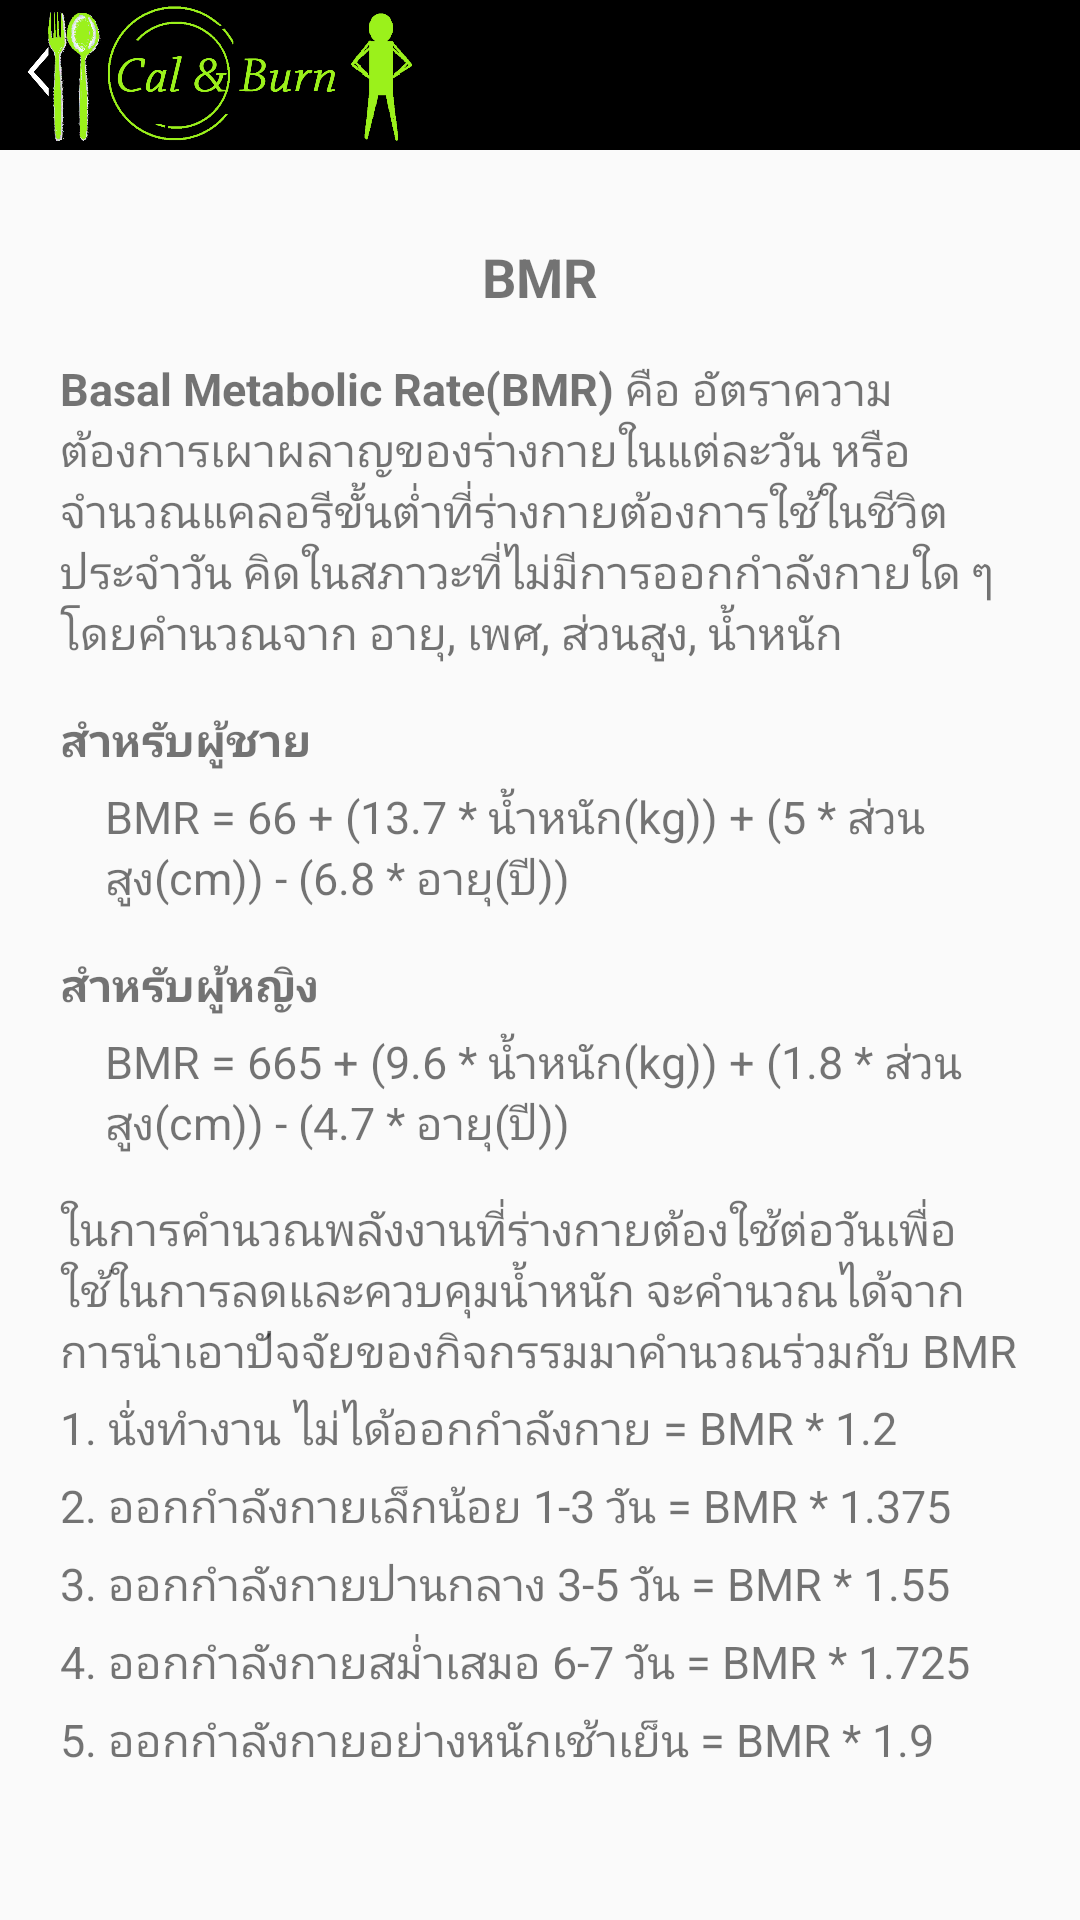

Android layout source for this screen:
<!-- AndroidManifest.xml: application theme AppTheme -->
<!-- res/layout/activity_info_bmr.xml -->
<?xml version="1.0" encoding="utf-8"?>
<RelativeLayout xmlns:android="http://schemas.android.com/apk/res/android"
    xmlns:tools="http://schemas.android.com/tools"
    android:layout_width="match_parent"
    android:layout_height="match_parent"
    tools:context="com.example.admin.calandburn.infoBMR">

    <ImageView
        android:id="@+id/imageView10"
        android:layout_width="match_parent"
        android:layout_height="50dp"
        android:background="#000000" />

    <ImageView
        android:layout_width="150dp"
        android:onClick="onClick"
        android:layout_height="50dp"
        android:src="@drawable/banner2"
        android:id="@+id/imageView11" />

    <ScrollView
        android:layout_width="match_parent"
        android:layout_height="match_parent"
        android:id="@+id/scrollView4"
        android:layout_below="@+id/imageView10"
        android:layout_margin="20dp">

        <LinearLayout
            android:orientation="vertical"
            android:layout_width="match_parent"
            android:layout_height="match_parent">

            <TextView
                android:layout_width="wrap_content"
                android:layout_height="wrap_content"
                android:text="@string/h1_bmr"
                android:id="@+id/textView58"
                android:layout_gravity="center_horizontal"
                android:layout_marginTop="10dp"
                android:textStyle="bold"
                android:textSize="18dp" />

            <TextView
                android:layout_width="wrap_content"
                android:layout_height="wrap_content"
                android:text="@string/info_bmr"
                android:id="@+id/textView59"
                android:layout_marginTop="15dp"
                android:textSize="15dp" />

            <TextView
                android:layout_width="wrap_content"
                android:layout_height="wrap_content"
                android:text="@string/bmr_male"
                android:id="@+id/textView60"
                android:layout_marginTop="15dp"
                android:textSize="15dp" />

            <TextView
                android:layout_width="wrap_content"
                android:layout_height="wrap_content"
                android:text="@string/formula_bmr_male"
                android:id="@+id/textView61"
                android:layout_marginTop="5dp"
                android:layout_marginLeft="15dp"
                android:textSize="15dp" />

            <TextView
                android:layout_width="wrap_content"
                android:layout_height="wrap_content"
                android:text="@string/bmr_female"
                android:id="@+id/textView62"
                android:layout_marginTop="15dp"
                android:textSize="15dp" />

            <TextView
                android:layout_width="wrap_content"
                android:layout_height="wrap_content"
                android:text="@string/formula_bmr_female"
                android:id="@+id/textView63"
                android:layout_marginTop="5dp"
                android:layout_marginLeft="15dp"
                android:textSize="15dp" />

            <TextView
                android:layout_width="wrap_content"
                android:layout_height="wrap_content"
                android:text="@string/info_bmr2"
                android:id="@+id/textView64"
                android:layout_marginTop="15dp"
                android:textSize="15dp" />

            <TextView
                android:layout_width="wrap_content"
                android:layout_height="wrap_content"
                android:text="@string/info_bmr3"
                android:id="@+id/textView65"
                android:layout_marginTop="5dp"
                android:textSize="15dp" />

            <TextView
                android:layout_width="wrap_content"
                android:layout_height="wrap_content"
                android:text="@string/info_bmr4"
                android:id="@+id/textView66"
                android:layout_marginTop="5dp"
                android:textSize="15dp" />

            <TextView
                android:layout_width="wrap_content"
                android:layout_height="wrap_content"
                android:text="@string/info_bmr5"
                android:id="@+id/textView67"
                android:layout_marginTop="5dp"
                android:textSize="15dp" />

            <TextView
                android:layout_width="wrap_content"
                android:layout_height="wrap_content"
                android:text="@string/info_bmr6"
                android:id="@+id/textView68"
                android:layout_marginTop="5dp"
                android:textSize="15dp" />

            <TextView
                android:layout_width="wrap_content"
                android:layout_height="wrap_content"
                android:text="@string/info_bmr7"
                android:id="@+id/textView69"
                android:layout_marginTop="5dp"
                android:textSize="15dp" />
        </LinearLayout>
    </ScrollView>
</RelativeLayout>
<!-- resources referenced by this layout -->
<resources>
  <!-- drawable banner2: png bitmap (drawable, 62583 bytes) -->
  <string name="bmr_female"><b>สำหรับผู้หญิง</b></string>
  <string name="bmr_male"><b>สำหรับผู้ชาย</b></string>
  <string name="formula_bmr_female">BMR = 665 + (9.6 * น้ำหนัก(kg)) + (1.8 * ส่วนสูง(cm)) - (4.7 * อายุ(ปี))</string>
  <string name="formula_bmr_male">BMR = 66 + (13.7 * น้ำหนัก(kg)) + (5 * ส่วนสูง(cm)) - (6.8 * อายุ(ปี))</string>
  <string name="h1_bmr">BMR</string>
  <string name="info_bmr"><b>Basal Metabolic Rate(BMR)</b> คือ อัตราความต้องการเผาผลาญของร่างกายในแต่ละวัน หรือจำนวณแคลอรีขั้นต่ำที่ร่างกายต้องการใช้ในชีวิตประจำวัน
          คิดในสภาวะที่ไม่มีการออกกำลังกายใด ๆ โดยคำนวณจาก อายุ, เพศ, ส่วนสูง, น้ำหนัก</string>
  <string name="info_bmr2">ในการคำนวณพลังงานที่ร่างกายต้องใช้ต่อวันเพื่อใช้ในการลดและควบคุมน้ำหนัก
          จะคำนวณได้จากการนำเอาปัจจัยของกิจกรรมมาคำนวณร่วมกับ BMR</string>
  <string name="info_bmr3">1. นั่งทำงาน ไม่ได้ออกกำลังกาย = BMR * 1.2</string>
  <string name="info_bmr4">2. ออกกำลังกายเล็กน้อย 1-3 วัน = BMR * 1.375</string>
  <string name="info_bmr5">3. ออกกำลังกายปานกลาง 3-5 วัน = BMR * 1.55</string>
  <string name="info_bmr6">4. ออกกำลังกายสม่ำเสมอ 6-7 วัน = BMR * 1.725</string>
  <string name="info_bmr7">5. ออกกำลังกายอย่างหนักเช้าเย็น = BMR * 1.9</string>
  <style name="AppTheme" parent="Theme.AppCompat.Light.NoActionBar">
          
      </style>
</resources>
